Run: headless pygame with SDL's dummy video driver; simulated clock (each Clock.tick advances the game by its frame time, no real sleeping); random seed 0; keys injected as events and as key.get_pressed() state; no mouse input.
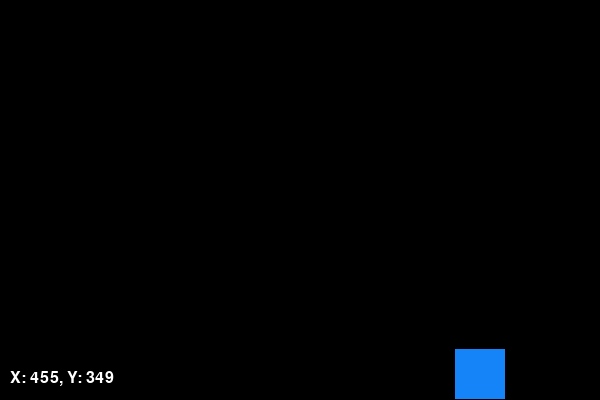
Frame 1 of 4 · flips 1–60 · no input
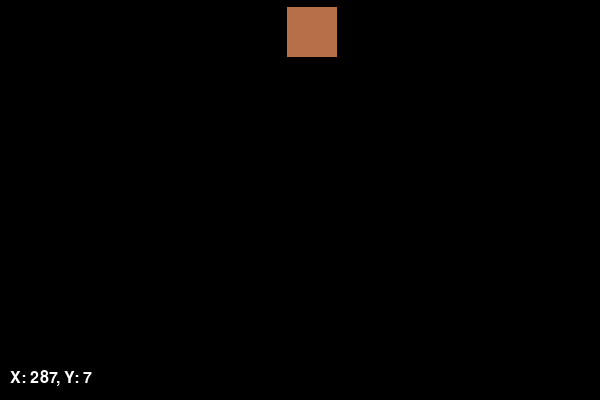
Frame 2 of 4 · flips 61–180 · tapped SPACE, RETURN · held RIGHT (→), D
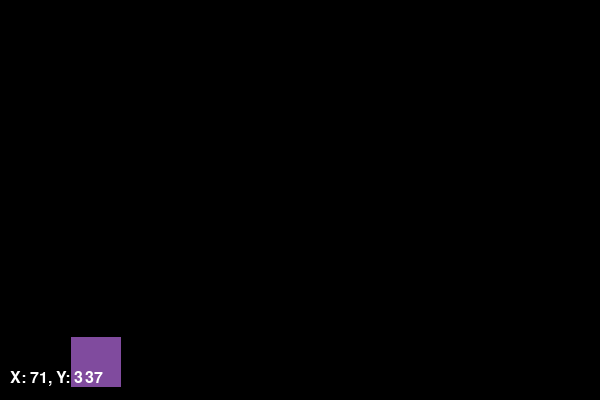
Frame 3 of 4 · flips 181–300 · held DOWN (↓), S
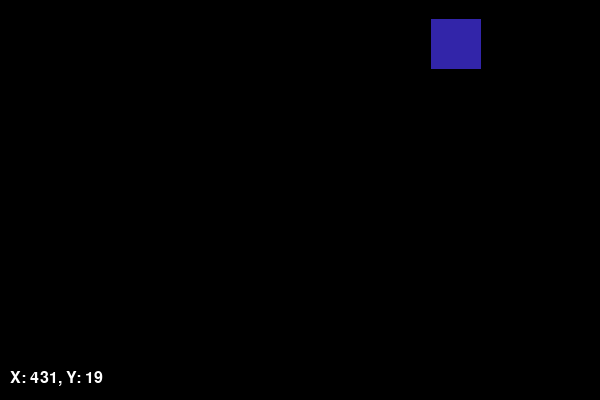
Frame 4 of 4 · flips 301–420 · held LEFT (←), A, UP (↑), W

The pygame program that drew these frames:

# nahodny pohyb kostky měnící náhodně barvu
import pygame # Importuje knihovnu Pygame
import sys # Importuje systémový modul
import random # Importuje modul pro náhodná čísla

# Inicializace Pygame
pygame.init() # Inicializuje Pygame

# Nastavení okna
SIRKA = 600 # Nastaví šířku okna
VYSKA = 400 # Nastaví výšku okna
okno = pygame.display.set_mode((SIRKA, VYSKA)) # Vytvoří okno
pygame.display.set_caption("Souřadnicový systém - Fáze 3 (Náhodný pohyb)") # Nastaví titulek

# Barvy
CERNA = (0, 0, 0) # Definuje černou barvu
BILA = (255, 255, 255) # Definuje bílou barvu
CERVENA = (255, 0, 0) # Definuje červenou barvu

# Nastavení objektu (čtverec)
velikost_ctverce = 50 # Nastaví velikost čtverce
ctverec_x = SIRKA // 2 - velikost_ctverce // 2 # Vycentruje X souřadnici
ctverec_y = VYSKA // 2 - velikost_ctverce // 2 # Vycentruje Y souřadnici
aktualni_barva = CERVENA # Počáteční barva =====BARVA=====

# Náhodná rychlost a směr
rychlost_x = random.choice([-5, -4, -3, 3, 4, 5]) # Vybere náhodnou rychlost pro osu X
rychlost_y = random.choice([-5, -4, -3, 3, 4, 5]) # Vybere náhodnou rychlost pro osu Y

# Nastavení písma pro zobrazení souřadnic
pismo = pygame.font.SysFont("Arial", 24) # Nastaví písmo pro text

# Hlavní smyčka
bezi = True # Proměnná pro hlavní smyčku
hodiny = pygame.time.Clock() # Hodiny pro řízení FPS

while bezi: # Hlavní cyklus
    # Zpracování událostí
    for event in pygame.event.get(): # Projde události
        if event.type == pygame.QUIT: # Pokud je požadavek na ukončení
            bezi = False # Zastaví smyčku

    # Automatický pohyb
    ctverec_x += rychlost_x # Změní X souřadnici o rychlost
    ctverec_y += rychlost_y # Změní Y souřadnici o rychlost

    # Odraz od stěn
    # Levá a pravá stěna
    if ctverec_x <= 0 or ctverec_x + velikost_ctverce >= SIRKA: # Pokud narazí do boku
        rychlost_x = -rychlost_x # Otočí směr X
        aktualni_barva = (random.randint(0, 255), random.randint(0, 255), random.randint(0, 255)) # Změní barvu =====BARVA=====

    # Horní a dolní stěna
    if ctverec_y <= 0 or ctverec_y + velikost_ctverce >= VYSKA: # Pokud narazí nahoru nebo dolů
        rychlost_y = -rychlost_y # Otočí směr Y
        aktualni_barva = (random.randint(0, 255), random.randint(0, 255), random.randint(0, 255)) # Změní barvu =====BARVA=====

    # Vykreslení
    okno.fill(CERNA) # Smaže obrazovku černou barvou
    
    # Vykreslení objektu
    pygame.draw.rect(okno, aktualni_barva, (ctverec_x, ctverec_y, velikost_ctverce, velikost_ctverce)) # Vykreslí čtverec =====BARVA=====
    
    # Zobrazení souřadnic
    text_souradnice = f"X: {ctverec_x}, Y: {ctverec_y}" # Připraví text souřadnic
    text_plocha = pismo.render(text_souradnice, True, BILA) # Vykreslí text na plochu
    okno.blit(text_plocha, (10, VYSKA - 30)) # Umístí text na obrazovku

    # Aktualizace displeje
    pygame.display.flip() # Zobrazí změny

    # Omezení FPS
    hodiny.tick(60) # Čeká pro dodržení 60 FPS

pygame.quit() # Ukončí Pygame
sys.exit() # Ukončí program
